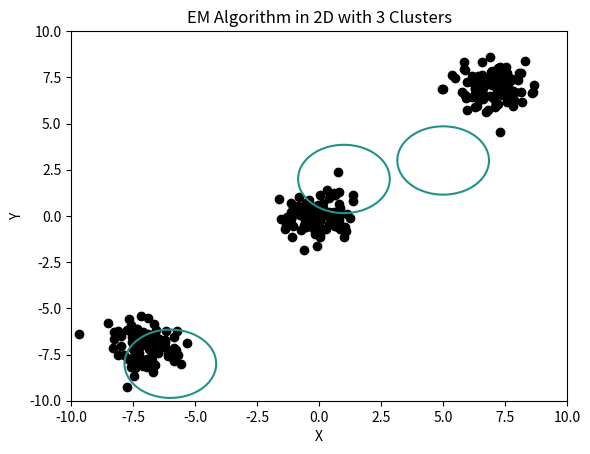
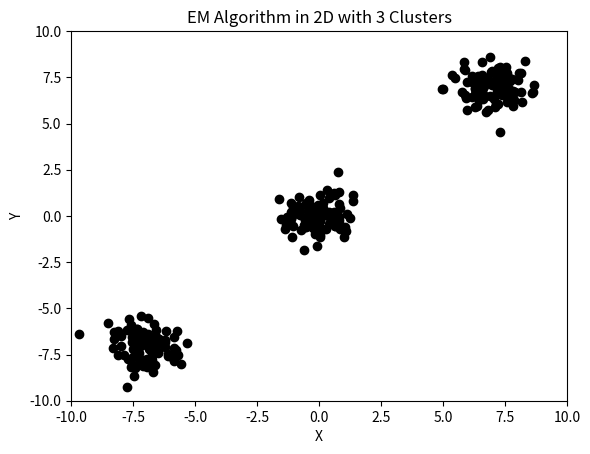

Source code (Python) for these figures, in order: (Note: this script raises an exception after producing the figures.)
import matplotlib.mlab as mlab
import matplotlib.pyplot as plt
import matplotlib.animation as animation
import numpy as np
import scipy
import os
import scipy.stats
import random
import shutil

n_iter = 100


# # 1D Case
# k = 3
# mu = np.asarray([-6, 0, 6])
# sigma = np.ones(len(mu))
# N = 100
# X = np.asarray([])
# for m, s in zip(mu, sigma):
# 	X = np.concatenate((X, np.random.normal(m, s, N)))

# fig = plt.figure()
# plt.ylabel("Normalized frequency")
# plt.xlabel("x")
# plt.title("EM Algorithm in 1D With 3 Clusters")
# plt.xlim([-10, 10])
# plt.ylim([0, 0.7])
# hist = plt.hist(X, bins = 100, color='k', normed=True)

# muk = np.asarray([-7, 3, 13], np.float32)
# sigk = np.asarray([1.0, 1.0, 1.0], np.float32)
# pik = np.asarray([0.25, 0.5, 0.25], np.float32)

# for kk in range(3):
# 	x = np.linspace(muk[kk] - 3*sigk[kk], muk[kk] + 3*sigk[kk], 100)
# 	plt.plot(x,mlab.normpdf(x, muk[kk], sigk[kk]))


# def update_hist(num):
# 	fig.clf()
# 	global muk, sigk, pik

# 	plt.ylabel("Normalized frequency")
# 	plt.xlabel("x")
# 	plt.title("EM Algorithm in 1D With 3 Clusters")
# 	plt.xlim([-10, 10])
# 	plt.ylim([0, 0.7])
# 	hist = plt.hist(X, bins = 100, color='k', normed=True)

# 	# Create frozen Norm distributions for current muks and sigks
# 	norm_pdfs = [None, None, None]
# 	for kk in range(3):
# 		norm_pdfs[kk] = scipy.stats.multivariate_normal(muk[kk], sigk[kk])

# 	# Calculate the denominator for the gamma function
# 	temp_sum = np.zeros(3*N)
# 	for kk in range(3):
# 		temp_sum += (pik[kk] * norm_pdfs[kk].pdf(X))

# 	# Calculate new gamma matrix
# 	gamma_matrix = np.zeros((3, 3*N))

# 	for kk in range(3):
# 		for nn in range(len(X)):
# 			gamma_matrix[kk, nn] = pik[kk] * norm_pdfs[kk].pdf(X[nn])/temp_sum[nn]

# 	# Calculate new Nks
# 	Nk = np.sum(gamma_matrix, 1)

# 	# Calculate new muks
# 	muk = np.sum(gamma_matrix * X, 1)/Nk

# 	# Calculate new sigks
# 	for kk in range(3):
# 		sigk[kk] = np.sum(gamma_matrix[kk, :]  * (X - mu[kk]) * (X - mu[kk]).T)/Nk[kk]

# 	# Calculate new piks
# 	pik = Nk/(3*N)

# 	# Plot it out
# 	for kk in range(3):
# 		x = np.linspace(-10, 10, 300)
# 		plt.plot(x,mlab.normpdf(x, muk[kk], sigk[kk]))


# # Animate it 
# anim = animation.FuncAnimation(fig, update_hist, np.arange(1, 50), interval = 200)

# anim.save('em_algorithm_1d.mp4')

# 2D Case

k = 3
mu = np.asarray([[7, 7], [0, 0], [-7, -7]])
sigma = np.asarray([np.eye(2)/2, np.eye(2)/2, np.eye(2)/2])
N = 100

X = None
y = np.asarray([])
i = 0
for m, s in zip(mu, sigma):
	if X is not None:
		X = np.concatenate((X, np.random.multivariate_normal(m, s, N)))
		y = np.concatenate((y, np.repeat(i, N)))
		i+=1
	else:
		X = np.random.multivariate_normal(m, s, N)
		y = np.repeat(i, N)
		i+=1

fig = plt.figure()
plt.ylabel("Y")
plt.xlabel("X")
plt.title("EM Algorithm in 2D with 3 Clusters")
plt.scatter(X[:, 0], X[:, 1], c='k')
plt.ylim([-10, 10])
plt.xlim([-10, 10])

muk = np.asarray([[5, 3] , [1, 2], [-6, -8]], np.float32)
covk = np.asarray([3* np.eye(2), 3*np.eye(2), 3*np.eye(2)], np.float32)
pik = np.asarray([0.4, 0.2, 0.4], np.float32)

x = np.linspace(-10, 10, 100)
y = np.linspace(-10, 10, 100)
x, y = np.meshgrid(x, y)
pos = np.empty(x.shape + (2, ))
pos[:, :, 0] = x
pos[:, :, 1] = y

for kk in range(3):
	z = scipy.stats.multivariate_normal(muk[kk], covk[kk])
	z = z.pdf(pos)
	plt.contour(x, y, z, 1, color = 'r')


def update_scatter(num):
	fig.clf()
	global muk, sigk, pik, X, y
	plt.ylabel("Y")
	plt.xlabel("X")
	plt.title("EM Algorithm in 2D with 3 Clusters")
	plt.scatter(X[:, 0], X[:, 1], c='k')
	plt.ylim([-10, 10])
	plt.xlim([-10, 10])
	x = np.linspace(-10, 10, 100)
	y = np.linspace(-10, 10, 100)
	x, y = np.meshgrid(x, y)
	pos = np.empty(x.shape + (2, ))
	pos[:, :, 0] = x
	pos[:, :, 1] = y

	norm_pdfs = [None, None, None]

	for kk in range(3):
		norm_pdfs[kk] = scipy.stats.multivariate_normal(np.ravel(muk[kk]), covk[kk])

	temp_sum = 0
	for kk in range(3):
		temp_sum += (pik[kk] * norm_pdfs[kk].pdf(X))

	gamma_matrix = np.zeros((3, 3*N))


	for kk in range(3):
		for nn in range(len(X)):
			gamma_matrix[kk, nn] = pik[kk] * norm_pdfs[kk].pdf(X[nn])/temp_sum[nn]

	Nk = np.zeros(3, np.float32)

	for k in range(3):
		Nk[k] = 0
		for n in range(len(X)):
			Nk[k] += gamma_matrix[k][n]

	for kk in range(3):
		muk[kk] = np.zeros((2))
		for nn in range(len(X)):
			print(X[nn, :])
			muk[kk] += gamma_matrix[kk][nn] * X[nn, :]/Nk[kk]

	for kk in range(3):
		covk[kk] = np.zeros((2, 2))
		for nn in range(len(X)):
			covk[kk] += gamma_matrix[kk][nn] * (X[nn,:] - muk[kk]) * (X[nn,:]-muk[kk]).T/Nk[kk]

	for kk in range(3):
		pik[kk] = Nk[kk]/(3 * N)

	for kk in range(3):
		z = scipy.stats.multivariate_normal(muk[kk], covk[kk])
		z = z.pdf(pos)
		plt.contour(x, y, z, 1, color = 'r')
	print(muk, covk)

# Animate it 
anim = animation.FuncAnimation(fig, update_scatter, np.arange(1, 50), interval = 200)

anim.save('em_algorithm_2d.mp4')
